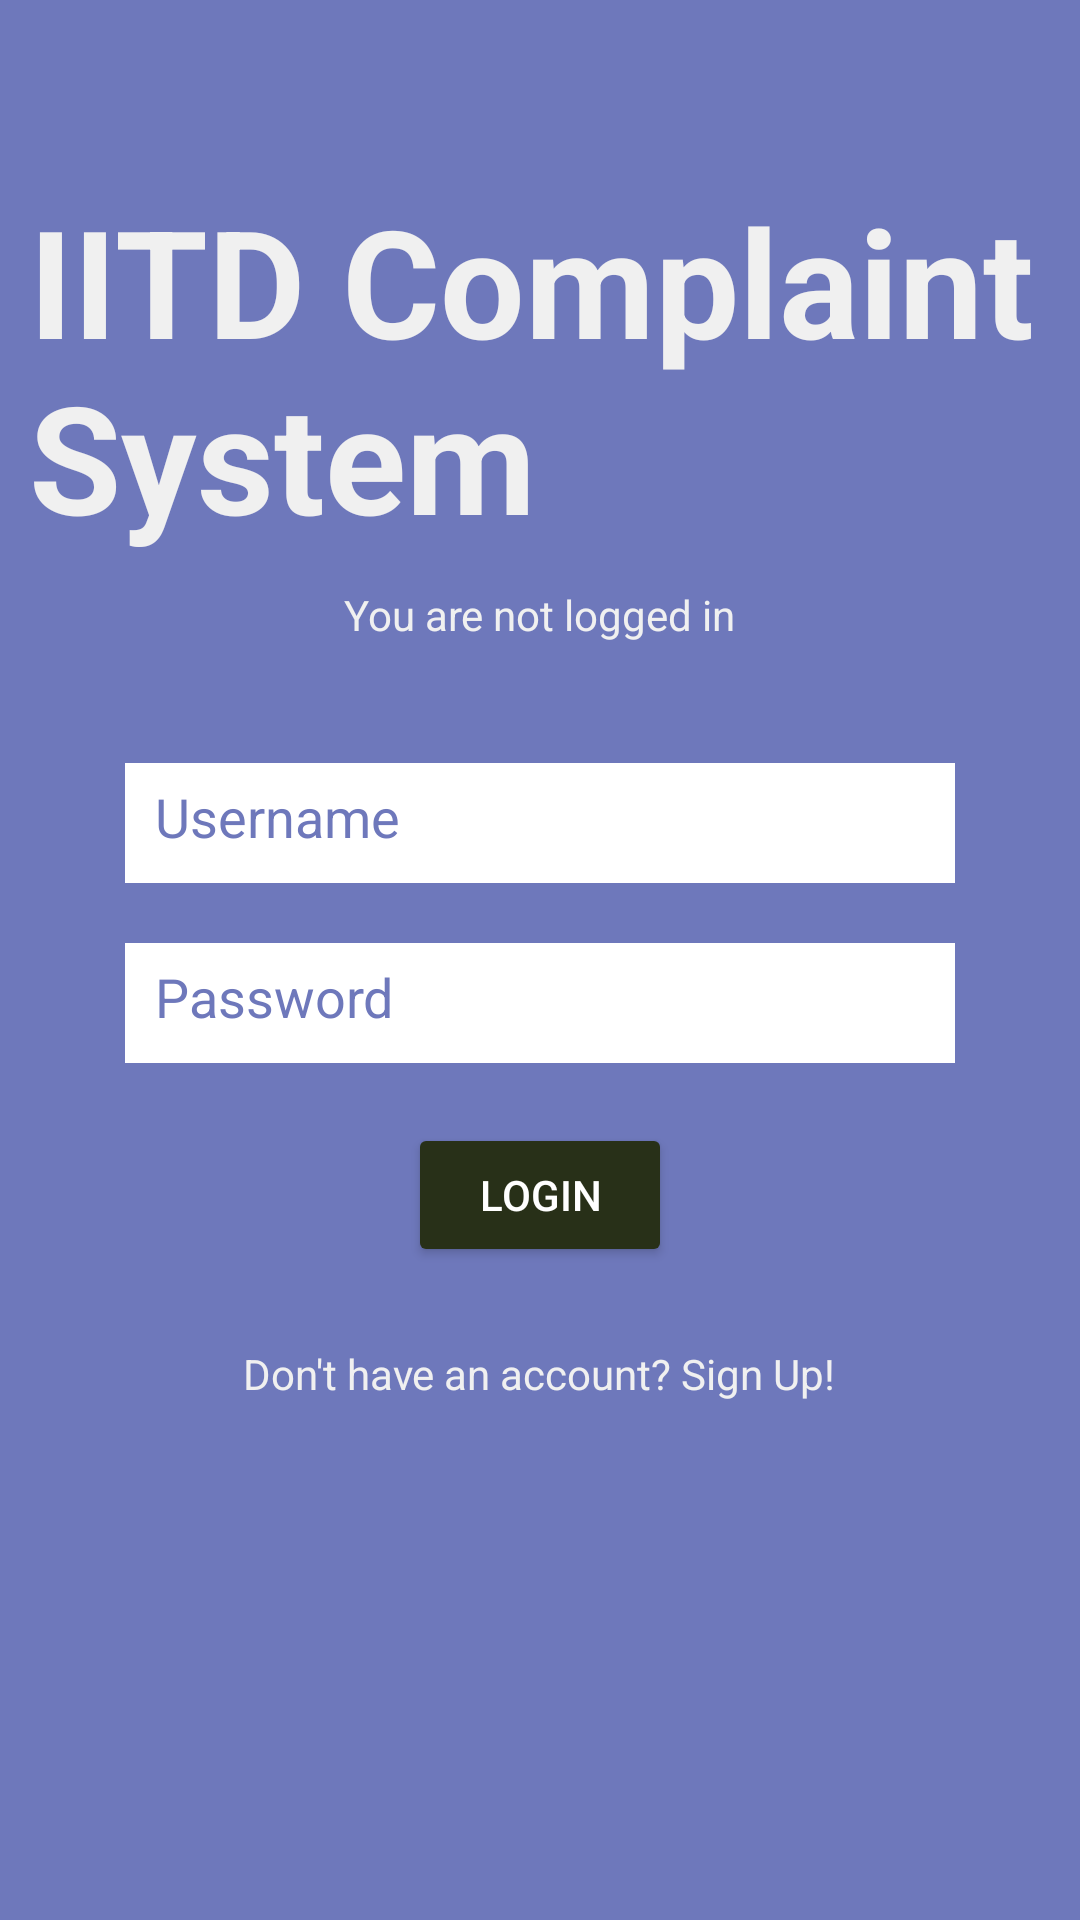

This screen was rendered from an Android layout file. Write that file and the resources it references.
<!-- AndroidManifest.xml: application theme AppTheme -->
<!-- res/layout/activity_login.xml -->
<?xml version="1.0" encoding="utf-8"?>
<RelativeLayout xmlns:android="http://schemas.android.com/apk/res/android"
    xmlns:tools="http://schemas.android.com/tools"
    android:layout_width="match_parent"
    android:layout_height="match_parent"
    android:paddingBottom="@dimen/activity_vertical_margin"
    android:paddingLeft="@dimen/activity_horizontal_margin"
    android:paddingRight="@dimen/activity_horizontal_margin"
    android:paddingTop="@dimen/activity_vertical_margin"
    tools:context="com.ashleyjain.moodleapp.MainActivity"
    android:background="@color/colorPrimaryLight">

    <TextView
        android:layout_width="wrap_content"
        android:layout_height="wrap_content"
        android:text="IITD Complaint System"
        android:id="@+id/textView2"
        android:textSize="50sp"
        android:textStyle="bold"
        android:padding="10dp"
        android:layout_marginTop="50dp"
        android:layout_alignParentTop="true"
        android:layout_centerHorizontal="true"
        android:textColor="#F0F0F0" />
    <TextView
        android:layout_width="wrap_content"
        android:layout_height="wrap_content"
        android:text="You are not logged in"
        android:id="@+id/textView3"
        android:layout_below="@+id/textView2"
        android:layout_centerHorizontal="true"
        android:textColor="#F0F0F0" />
    <LinearLayout
        android:id="@+id/EditTextLayout"
        android:layout_width="match_parent"
        android:layout_height="wrap_content"
        android:orientation="vertical"
        android:layout_below="@+id/textView3"
        android:layout_marginRight="22dp"
        android:layout_marginLeft="22dp"
        android:layout_marginTop="20dp"
        android:paddingLeft="10dp"
        android:paddingRight="10dp"
        android:paddingTop="10dp"
        android:paddingBottom="10dp"
        >
        <EditText
            android:layout_width="match_parent"
            android:layout_height="40dp"
            android:background="#ffffff"
            android:padding="10dp"
            android:id="@+id/userid"
            android:hint="Username"
            android:textColorHint="@color/colorPrimaryLight"
            android:layout_margin="10dp"/>

        <EditText
            android:layout_width="match_parent"
            android:layout_height="40dp"
            android:inputType="textPassword"
            android:layout_margin="10dp"
            android:background="#ffffff"
            android:padding="10dp"
            android:ems="10"
            android:textColorHint="@color/colorPrimaryLight"
            android:id="@+id/password"
            android:hint="Password"/>
    </LinearLayout>

    <Button
        android:padding="10dp"
        android:layout_width="wrap_content"
        android:layout_height="wrap_content"
        android:layout_centerHorizontal="true"
        android:text="Login"
        android:id="@+id/button"
        android:backgroundTint="#283018"
        android:layout_below="@+id/EditTextLayout"
        android:textColor="#FFFFFF" />


    <TextView
        android:layout_width="wrap_content"
        android:layout_height="wrap_content"
        android:padding="10dp"
        android:text="Don&apos;t have an account? Sign Up!"
        android:id="@+id/textView"
        android:textColor="#f0f0f0"
        android:layout_below="@+id/button"
        android:layout_centerHorizontal="true"
        android:layout_marginTop="16dp" />





</RelativeLayout>
<!-- resources referenced by this layout -->
<resources>
  <color name="colorPrimaryLight">#6e78bb</color>
  <style name="AppTheme" parent="Theme.AppCompat.Light.NoActionBar">
          
          <item name="actionBarStyle">@style/MyActionBar</item>
          <item name="colorPrimary">@color/colorPrimary</item>
          <item name="colorPrimaryDark">@color/colorPrimaryDark</item>
          <item name="colorAccent">@color/colorAccent</item>
      </style>
  <style name="MyActionBar" parent="@style/Widget.AppCompat.ActionBar.Solid">
          <item name="titleTextStyle">@style/MyTitleTextStyle</item>
      </style>
  <color name="colorPrimary">#729f98</color>
  <color name="colorPrimaryDark">#303F9F</color>
  <color name="colorAccent">#FF4081</color>
  <style name="MyTitleTextStyle" parent="@style/TextAppearance.AppCompat.Widget.ActionBar.Title">
          <item name="android:textColor">#FFFFFF</item>
      </style>
</resources>
